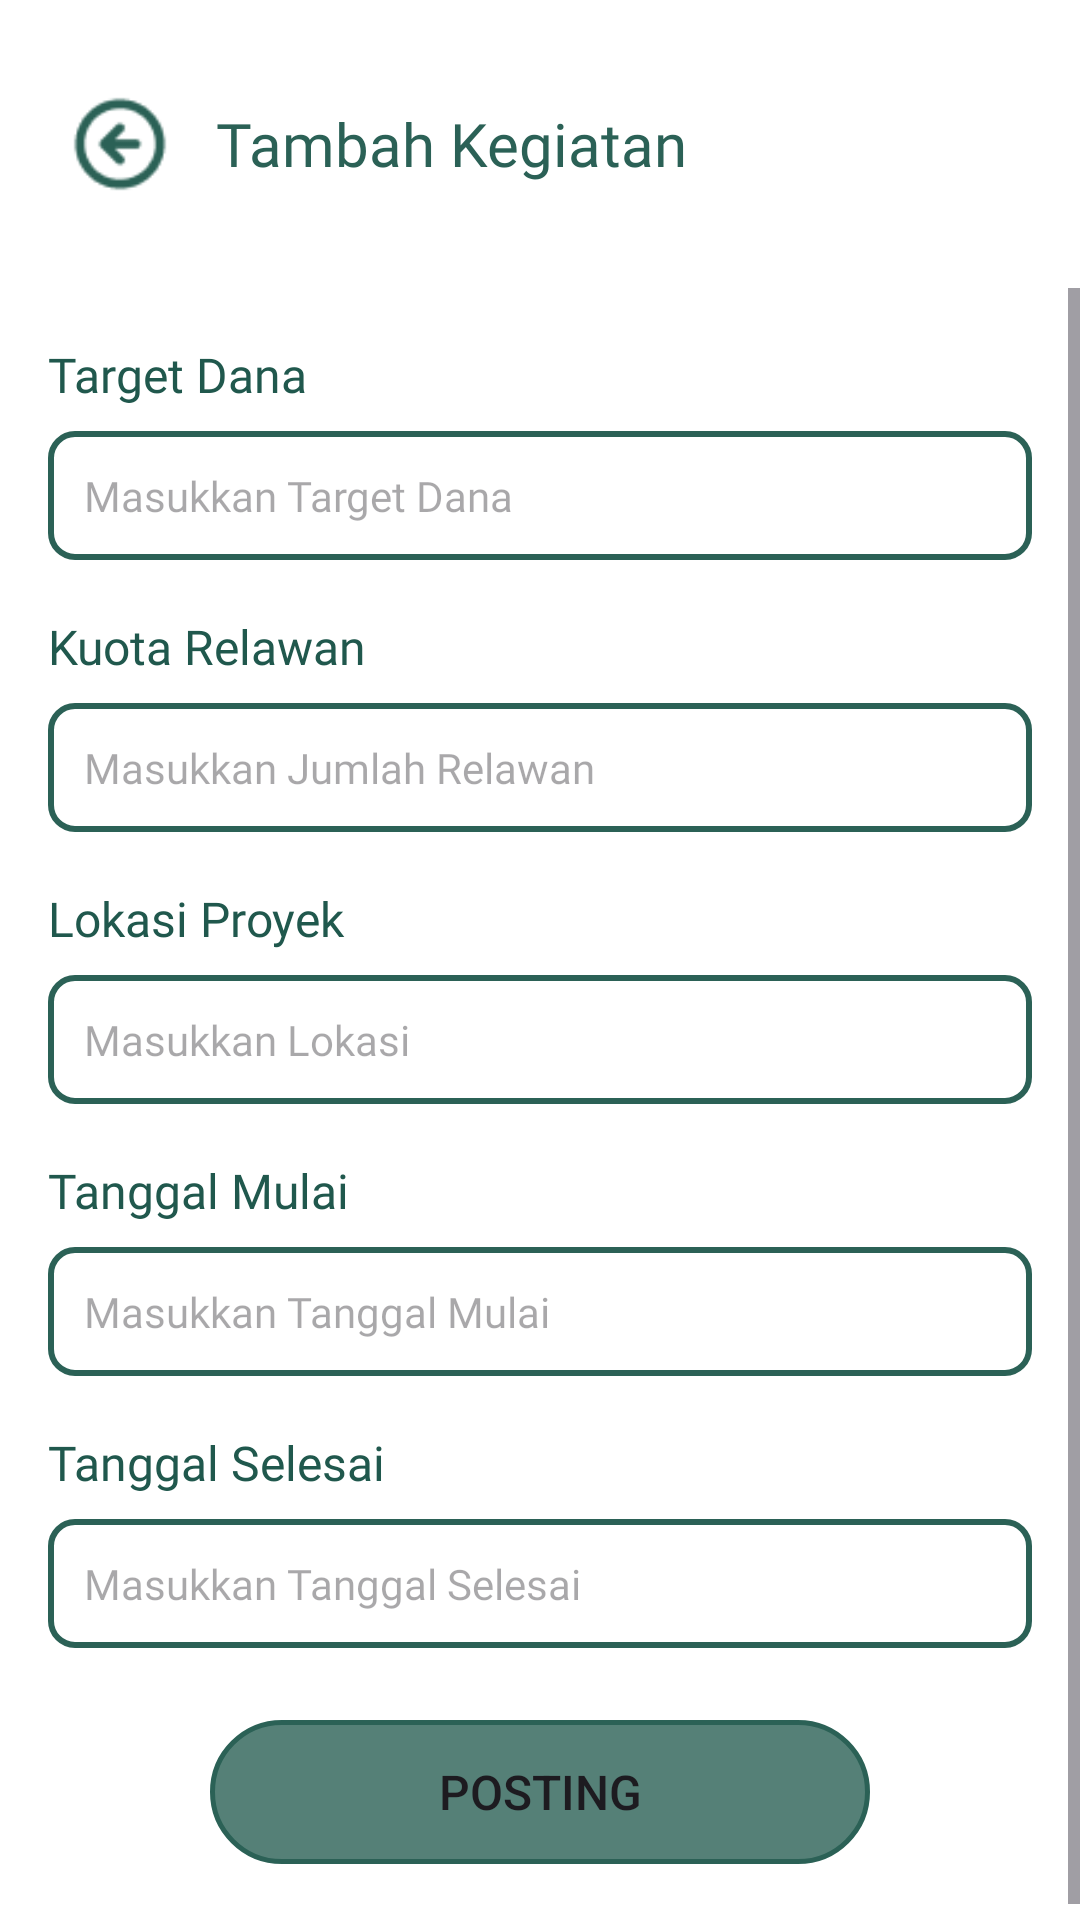

The Android layout XML behind this screen, and the referenced resources:
<!-- AndroidManifest.xml: application theme Theme.TanamUbah -->
<!-- res/layout/tambah_event2.xml -->
<?xml version="1.0" encoding="utf-8"?>
<androidx.constraintlayout.widget.ConstraintLayout
    xmlns:android="http://schemas.android.com/apk/res/android"
    xmlns:app="http://schemas.android.com/apk/res-auto"
    android:layout_width="match_parent"
    android:layout_height="match_parent"
    android:background="@android:color/white">

    
    <androidx.appcompat.widget.Toolbar
        android:id="@+id/my_toolbar"
        android:layout_width="match_parent"
        android:layout_height="96dp"
        android:paddingVertical="16dp"
        app:layout_constraintEnd_toEndOf="parent"
        app:layout_constraintStart_toStartOf="parent"
        app:layout_constraintTop_toTopOf="parent">

        <LinearLayout
            android:layout_width="match_parent"
            android:layout_height="wrap_content"
            android:gravity="center_vertical"
            android:orientation="horizontal">

            <ImageView
                android:id="@+id/btnBack"
                android:layout_width="32dp"
                android:layout_height="32dp"
                android:layout_marginStart="8dp"
                android:src="@drawable/back" />

            <TextView
                android:layout_width="wrap_content"
                android:layout_height="wrap_content"
                android:layout_marginStart="16dp"
                android:fontFamily="@font/bricolage_grotesque_medium"
                android:text="@string/tambah_eventmu"
                android:textColor="@color/hijau3"
                android:textSize="20sp" />
        </LinearLayout>
    </androidx.appcompat.widget.Toolbar>

    
    <ScrollView
        android:layout_width="0dp"
        android:layout_height="0dp"
        android:fillViewport="true"
        app:layout_constraintTop_toBottomOf="@id/my_toolbar"
        app:layout_constraintBottom_toBottomOf="parent"
        app:layout_constraintStart_toStartOf="parent"
        app:layout_constraintEnd_toEndOf="parent">

        <LinearLayout
            android:layout_width="match_parent"
            android:layout_height="wrap_content"
            android:orientation="vertical"
            android:paddingBottom="24dp">

            
            <TextView style="@style/Label" android:text="Target Dana"/>
            <EditText
                style="@style/Input"
                android:id="@+id/inputDana"
                android:hint="Masukkan Target Dana"
                android:inputType="number"/>

            
            <TextView style="@style/Label" android:text="Kuota Relawan"/>
            <EditText
                style="@style/Input"
                android:id="@+id/inputRelawan"
                android:hint="Masukkan Jumlah Relawan"
                android:inputType="number"/>

            
            <TextView style="@style/Label" android:text="Lokasi Proyek"/>
            <EditText
                style="@style/Input"
                android:id="@+id/inputLokasi"
                android:hint="Masukkan Lokasi"/>

            
            <TextView style="@style/Label" android:text="Tanggal Mulai"/>
            <EditText
                style="@style/Input"
                android:id="@+id/inputTgl"
                android:hint="Masukkan Tanggal Mulai"/>


            
            <TextView style="@style/Label" android:text="Tanggal Selesai"/>
            <EditText
                style="@style/Input"
                android:id="@+id/inputSelesai"
                android:hint="Masukkan Tanggal Selesai"/>



            
            <Button
                android:id="@+id/btnPost"
                android:layout_width="220dp"
                android:layout_height="wrap_content"
                android:layout_gravity="center"
                android:layout_marginTop="24dp"
                android:text="Posting"
                android:textSize="16sp"
                android:background="@drawable/btn_bg1"
                app:backgroundTint="@null"/>

        </LinearLayout>
    </ScrollView>

</androidx.constraintlayout.widget.ConstraintLayout>
<!-- resources referenced by this layout -->
<resources>
  <color name="hijau3">#2B6156</color>
  <!-- drawable back: png bitmap (drawable, 1242 bytes) -->
  <!-- drawable btn_bg1 (drawable) -->
  <?xml version="1.0" encoding="utf-8"?>
  <shape xmlns:android="http://schemas.android.com/apk/res/android"
      android:shape="rectangle">
  
      <solid android:color="#cc2B6156"/>
  
      <stroke
          android:width="1.5dp"
          android:color="@color/hijau3" />
      <corners android:radius="24dp"/>
  
      <padding
          android:left="10dp"
          android:top="10dp"
          android:right="10dp"
          android:bottom="10dp" />
  
  </shape>
  <string name="tambah_eventmu">Tambah Kegiatan</string>
  <style name="Input">
          <item name="android:layout_width">match_parent</item>
          <item name="android:layout_height">wrap_content</item>
          <item name="android:layout_marginStart">16dp</item>
          <item name="android:layout_marginEnd">16dp</item>
          <item name="android:layout_marginTop">8dp</item>
          <item name="android:background">@drawable/form2</item>
          <item name="android:textSize">14sp</item>
          <item name="android:fontFamily">@font/roboto_regular</item>
          <item name="android:padding">12dp</item>
      </style>
  <style name="Label">
          <item name="android:layout_width">match_parent</item>
          <item name="android:layout_height">wrap_content</item>
          <item name="android:layout_marginStart">16dp</item>
          <item name="android:layout_marginEnd">16dp</item>
          <item name="android:layout_marginTop">18dp</item>
          <item name="android:textSize">16sp</item>
          <item name="android:textColor">@color/hijau1</item>
          <item name="android:fontFamily">@font/roboto_medium</item>
      </style>
  <style name="Theme.TanamUbah" parent="Base.Theme.TanamUbah" />
  <!-- drawable form2 (drawable) -->
  <?xml version="1.0" encoding="utf-8"?>
  <shape xmlns:android="http://schemas.android.com/apk/res/android"
      android:shape="rectangle">
  
      <solid android:color="@color/white"/>
  
      <stroke
          android:width="2dp"
          android:color="@color/hijau3" />
      <corners android:radius="8dp"/>
  
      <padding
          android:left="10dp"
          android:top="10dp"
          android:right="10dp"
          android:bottom="10dp" />
  
  </shape>
  <color name="hijau1">#20584D</color>
  <style name="Base.Theme.TanamUbah" parent="Theme.Material3.DayNight.NoActionBar">
          
          
      </style>
  <color name="white">#FFFFFFFF</color>
</resources>
